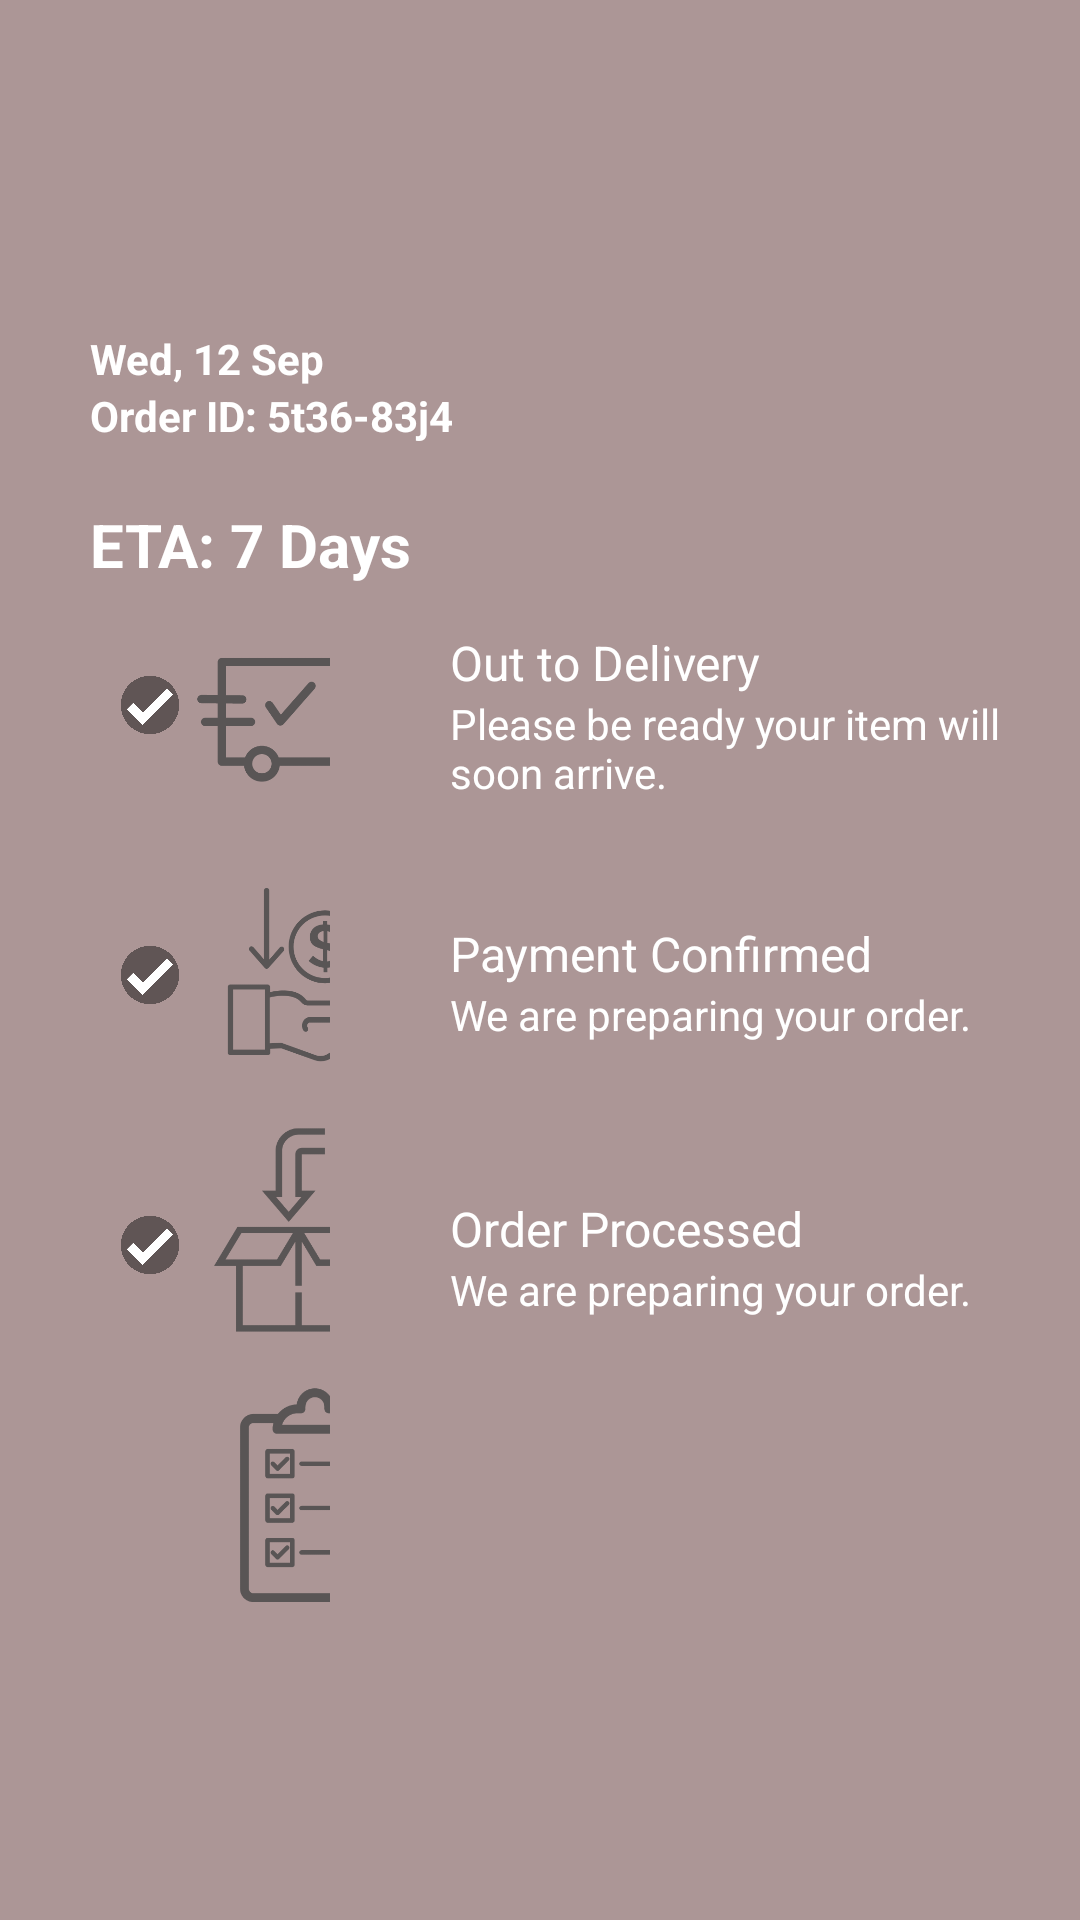

Layout XML and referenced resources for this Android screen:
<!-- AndroidManifest.xml: application theme Theme.AppDev -->
<!-- res/layout/fragment_track_order_old.xml -->
<?xml version="1.0" encoding="utf-8"?>
<androidx.constraintlayout.widget.ConstraintLayout xmlns:android="http://schemas.android.com/apk/res/android"
    xmlns:app="http://schemas.android.com/apk/res-auto"
    xmlns:tools="http://schemas.android.com/tools"
    android:layout_width="match_parent"
    android:layout_height="match_parent"
    android:background="#AC9696"
    tools:context=".OrderTracking">

    <LinearLayout
        android:layout_width="match_parent"
        android:layout_height="match_parent"
        android:layout_marginStart="50dp"
        android:layout_marginTop="50dp"
        android:layout_marginEnd="50dp"
        android:layout_marginBottom="630dp"
        android:orientation="vertical"
        app:layout_constraintBottom_toBottomOf="parent"
        app:layout_constraintEnd_toEndOf="parent"
        app:layout_constraintStart_toStartOf="parent"
        app:layout_constraintTop_toTopOf="parent">

        <TextView
            android:id="@+id/textView9"
            android:layout_width="match_parent"
            android:layout_height="wrap_content"
            android:gravity="center"
            android:text="Track Order"
            android:textColor="#FFFFFF"
            android:textSize="34sp"
            android:textStyle="bold" />
    </LinearLayout>

    <LinearLayout
        android:id="@+id/linearLayout4"
        android:layout_width="match_parent"
        android:layout_height="match_parent"
        android:layout_marginStart="30dp"
        android:layout_marginTop="110dp"
        android:layout_marginEnd="200dp"
        android:layout_marginBottom="400dp"
        android:orientation="vertical"
        app:layout_constraintBottom_toBottomOf="parent"
        app:layout_constraintEnd_toEndOf="parent"
        app:layout_constraintStart_toStartOf="parent"
        app:layout_constraintTop_toTopOf="parent">

        <TextView
            android:id="@+id/textView10"
            android:layout_width="match_parent"
            android:layout_height="wrap_content"
            android:text="Wed, 12 Sep"
            android:textColor="#FFFFFF"
            android:textStyle="bold" />

        <TextView
            android:id="@+id/textView11"
            android:layout_width="match_parent"
            android:layout_height="wrap_content"
            android:text="Order ID: 5t36-83j4"
            android:textColor="#FFFFFF"
            android:textStyle="bold" />

        <Space
            android:layout_width="match_parent"
            android:layout_height="20dp" />

        <TextView
            android:id="@+id/textView12"
            android:layout_width="match_parent"
            android:layout_height="wrap_content"
            android:text="ETA: 7 Days"
            android:textColor="#FFFFFF"
            android:textSize="20sp"
            android:textStyle="bold" />
    </LinearLayout>

    <LinearLayout
        android:layout_width="match_parent"
        android:layout_height="match_parent"
        android:layout_marginStart="150dp"
        android:layout_marginTop="210dp"
        android:layout_marginEnd="10dp"
        android:layout_marginBottom="200dp"
        android:orientation="vertical"
        app:layout_constraintBottom_toBottomOf="parent"
        app:layout_constraintEnd_toEndOf="parent"
        app:layout_constraintStart_toStartOf="parent"
        app:layout_constraintTop_toTopOf="parent">

        <TextView
            android:id="@+id/textView13"
            android:layout_width="match_parent"
            android:layout_height="wrap_content"
            android:text="Out to Delivery"
            android:textColor="#FFFFFF"
            android:textSize="16sp" />

        <TextView
            android:id="@+id/textView16"
            android:layout_width="match_parent"
            android:layout_height="wrap_content"
            android:text="Please be ready your item will soon arrive."
            android:textColor="#FFFFFF" />

        <Space
            android:layout_width="match_parent"
            android:layout_height="40dp" />

        <TextView
            android:id="@+id/textView17"
            android:layout_width="match_parent"
            android:layout_height="wrap_content"
            android:text="Payment Confirmed"
            android:textColor="#FFFFFF"
            android:textSize="16sp" />

        <TextView
            android:id="@+id/textView18"
            android:layout_width="match_parent"
            android:layout_height="30dp"
            android:text="We are preparing your order."
            android:textColor="#FFFFFF" />

        <Space
            android:layout_width="match_parent"
            android:layout_height="40dp" />

        <TextView
            android:id="@+id/textView19"
            android:layout_width="match_parent"
            android:layout_height="wrap_content"
            android:text="Order Processed"
            android:textColor="#FFFFFF"
            android:textSize="16sp" />

        <TextView
            android:id="@+id/textView20"
            android:layout_width="match_parent"
            android:layout_height="wrap_content"
            android:text="We are preparing your order."
            android:textColor="#FFFFFF" />

        <Space
            android:layout_width="match_parent"
            android:layout_height="50dp" />

        <TextView
            android:id="@+id/textView21"
            android:layout_width="match_parent"
            android:layout_height="wrap_content"
            android:text="Order Placed"
            android:textColor="#FFFFFF"
            android:textSize="16sp" />

        <TextView
            android:id="@+id/textView22"
            android:layout_width="match_parent"
            android:layout_height="wrap_content"
            android:text="We have received your order."
            android:textColor="#FFFFFF" />
    </LinearLayout>

    <LinearLayout
        android:layout_width="match_parent"
        android:layout_height="match_parent"
        android:layout_marginStart="60dp"
        android:layout_marginTop="200dp"
        android:layout_marginEnd="250dp"
        android:layout_marginBottom="100dp"
        android:orientation="vertical"
        app:layout_constraintBottom_toBottomOf="parent"
        app:layout_constraintEnd_toEndOf="parent"
        app:layout_constraintStart_toStartOf="parent"
        app:layout_constraintTop_toTopOf="parent">

        <ImageView
            android:id="@+id/imageView4"
            android:layout_width="80dp"
            android:layout_height="80dp"
            app:srcCompat="@drawable/outtodeliver" />

        <Space
            android:layout_width="match_parent"
            android:layout_height="5dp" />

        <ImageView
            android:id="@+id/imageView6"
            android:layout_width="90dp"
            android:layout_height="80dp"
            app:srcCompat="@drawable/paymentconfirm" />

        <Space
            android:layout_width="match_parent"
            android:layout_height="0dp" />

        <ImageView
            android:id="@+id/imageView7"
            android:layout_width="90dp"
            android:layout_height="90dp"
            app:srcCompat="@drawable/orderprocess" />

        <Space
            android:layout_width="match_parent"
            android:layout_height="0dp" />

        <ImageView
            android:id="@+id/imageView8"
            android:layout_width="90dp"
            android:layout_height="90dp"
            app:srcCompat="@drawable/orderplaced" />
    </LinearLayout>

    <LinearLayout
        android:layout_width="match_parent"
        android:layout_height="match_parent"
        android:layout_marginStart="40dp"
        android:layout_marginTop="220dp"
        android:layout_marginEnd="300dp"
        android:layout_marginBottom="200dp"
        android:orientation="vertical"
        app:layout_constraintBottom_toBottomOf="parent"
        app:layout_constraintEnd_toEndOf="parent"
        app:layout_constraintStart_toStartOf="parent"
        app:layout_constraintTop_toTopOf="parent">

        <ImageView
            android:id="@+id/imageView15"
            android:layout_width="20dp"
            android:layout_height="30dp"
            app:srcCompat="@drawable/success" />

        <Space
            android:layout_width="match_parent"
            android:layout_height="60dp" />

        <ImageView
            android:id="@+id/imageView16"
            android:layout_width="20dp"
            android:layout_height="30dp"
            app:srcCompat="@drawable/success" />

        <Space
            android:layout_width="match_parent"
            android:layout_height="60dp" />

        <ImageView
            android:id="@+id/imageView17"
            android:layout_width="20dp"
            android:layout_height="30dp"
            app:srcCompat="@drawable/success" />

        <Space
            android:layout_width="match_parent"
            android:layout_height="60dp" />

        <ImageView
            android:id="@+id/imageView18"
            android:layout_width="20dp"
            android:layout_height="30dp"
            app:srcCompat="@drawable/success" />
    </LinearLayout>

    <LinearLayout
        android:layout_width="match_parent"
        android:layout_height="match_parent"
        android:layout_marginStart="50dp"
        android:layout_marginTop="560dp"
        android:layout_marginEnd="50dp"
        android:layout_marginBottom="100dp"
        android:orientation="vertical"
        app:layout_constraintBottom_toBottomOf="parent"
        app:layout_constraintEnd_toEndOf="parent"
        app:layout_constraintStart_toStartOf="parent"
        app:layout_constraintTop_toTopOf="parent">

        <TextView
            android:id="@+id/amountTextView"
            android:layout_width="match_parent"
            android:layout_height="wrap_content"
            android:gravity="center"
            android:text="Amount: $46.39"
            android:textColor="#FFFFFF"
            android:textSize="24sp"
            android:textStyle="bold" />

    </LinearLayout>

    <LinearLayout
        android:layout_width="match_parent"
        android:layout_height="match_parent"
        android:layout_marginStart="50dp"
        android:layout_marginTop="640dp"
        android:layout_marginEnd="50dp"
        android:layout_marginBottom="10dp"
        android:orientation="vertical"
        app:layout_constraintBottom_toBottomOf="parent"
        app:layout_constraintEnd_toEndOf="parent"
        app:layout_constraintStart_toStartOf="parent"
        app:layout_constraintTop_toTopOf="parent">

        <Button
            android:id="@+id/btnDone"
            android:layout_width="200dp"
            android:layout_height="wrap_content"
            android:layout_gravity="center"
            android:backgroundTint="#5E5656"
            android:gravity="center"
            android:text="Done" />
    </LinearLayout>

</androidx.constraintlayout.widget.ConstraintLayout>
<!-- resources referenced by this layout -->
<resources>
  <!-- drawable orderplaced: png bitmap (drawable, 9650 bytes) -->
  <!-- drawable orderprocess: png bitmap (drawable, 9299 bytes) -->
  <!-- drawable outtodeliver: png bitmap (drawable, 10243 bytes) -->
  <!-- drawable paymentconfirm: png bitmap (drawable, 18886 bytes) -->
  <!-- drawable success: png bitmap (drawable, 32288 bytes) -->
  <style name="Theme.AppDev" parent="Theme.MaterialComponents.DayNight.NoActionBar">
          
          <item name="colorPrimary">@color/purple_500</item>
          <item name="colorPrimaryVariant">@color/purple_700</item>
          <item name="colorOnPrimary">@color/white</item>
          
          <item name="colorSecondary">@color/teal_200</item>
          <item name="colorSecondaryVariant">@color/teal_700</item>
          <item name="colorOnSecondary">@color/black</item>
          
          <item name="android:statusBarColor">?attr/colorPrimaryVariant</item>
          
          <item name="android:windowAnimationStyle">@style/CustomActivityAnimation</item>
      </style>
  <color name="purple_500">#FF6200EE</color>
  <color name="purple_700">#FF000000</color>
  <color name="white">#FFFFFFFF</color>
  <color name="teal_200">#FF03DAC5</color>
  <color name="teal_700">#FF018786</color>
  <color name="black">#FF000000</color>
  <style name="CustomActivityAnimation" parent="@android:style/Animation.Activity">
          <item name="android:activityOpenEnterAnimation">@anim/slide_in_right</item>
          <item name="android:activityOpenExitAnimation">@anim/slide_out_left</item>
          <item name="android:activityCloseEnterAnimation">@anim/slide_in_left</item>
          <item name="android:activityCloseExitAnimation">@anim/slide_out_right</item>
      </style>
</resources>
